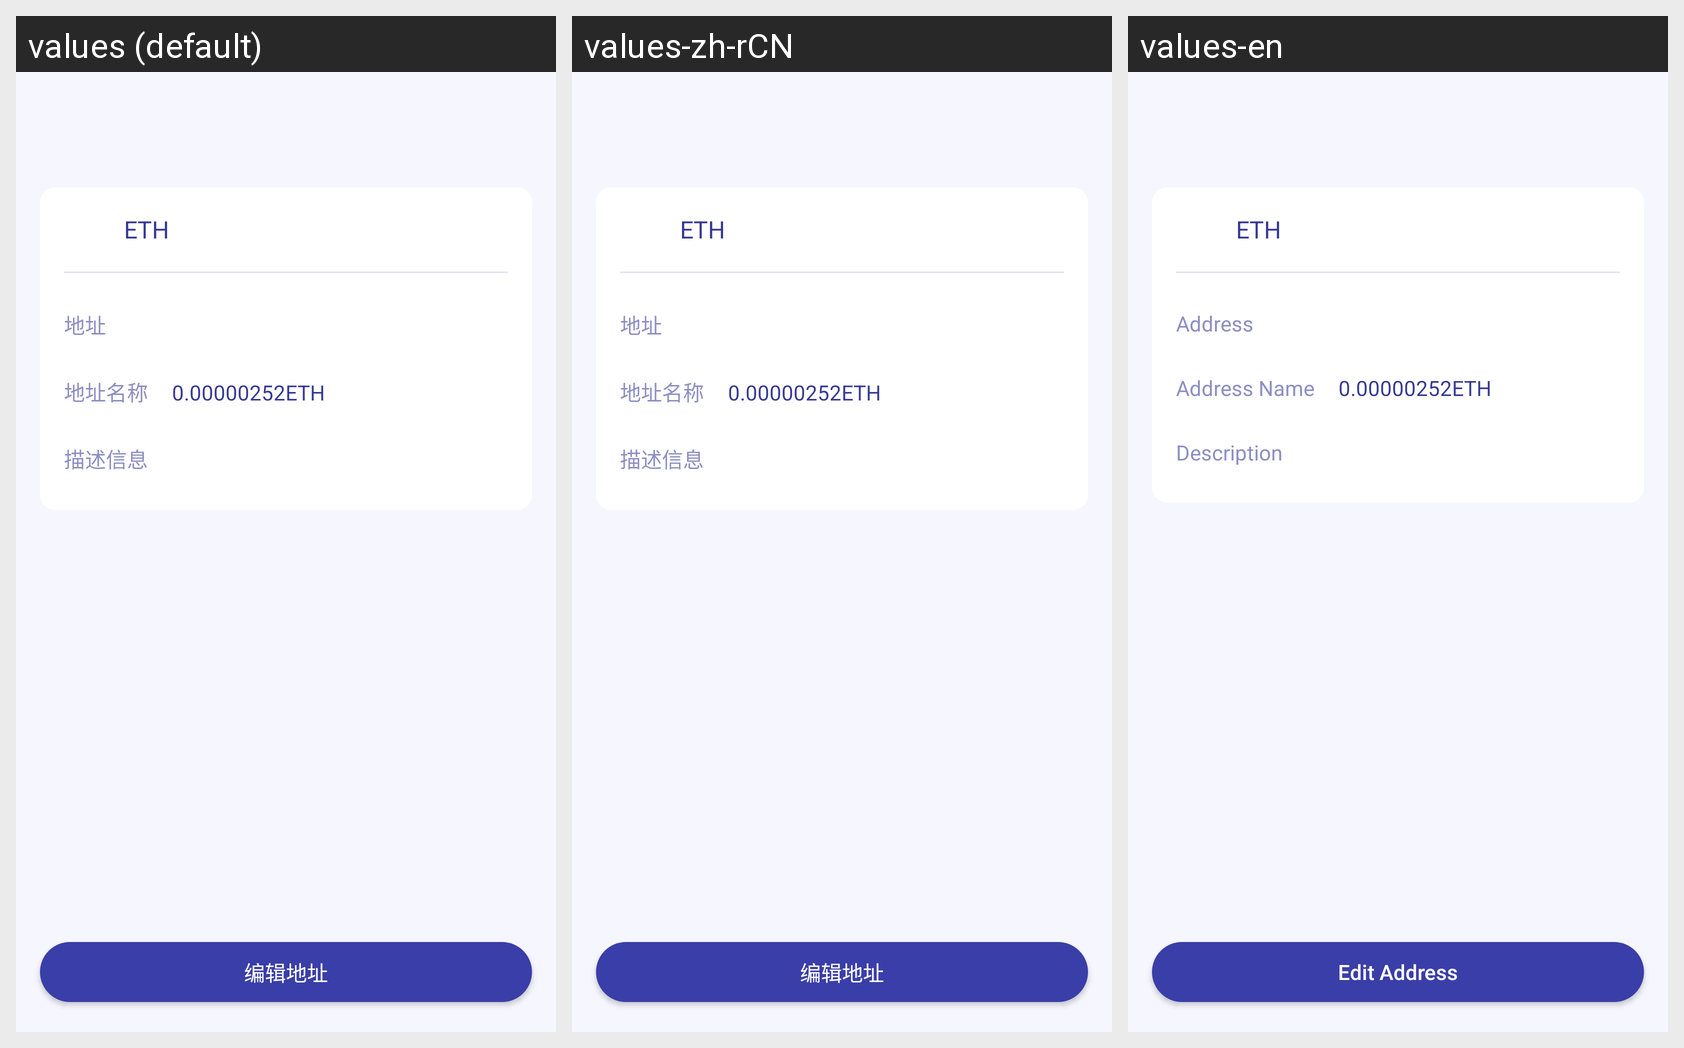

Strings drawn on this Android screen and how each of the app's shown locales translates them:
Android screen res/layout/activity_address_details.xml rendered under 3 locales, left to right: values (default), values-zh-rCN, values-en. Device: Nexus 5 (rendered at 1080×1920; each locale shown at half size, 540×960, under a caption strip naming it); theme AppTheme.
Strings drawn on this screen, with the default value and each locale's value (text and hints the layout hard-codes, and strings that could not be matched under every locale, appear in the picture but are not listed):

address
  values: 地址
  values-zh-rCN: 地址
  values-en: Address

address_name_hint
  values: 地址名称
  values-zh-rCN: 地址名称
  values-en: Address Name

address_tips
  values: 描述信息
  values-zh-rCN: 描述信息
  values-en: Description

edit_address
  values: 编辑地址
  values-zh-rCN: 编辑地址
  values-en: Edit Address
